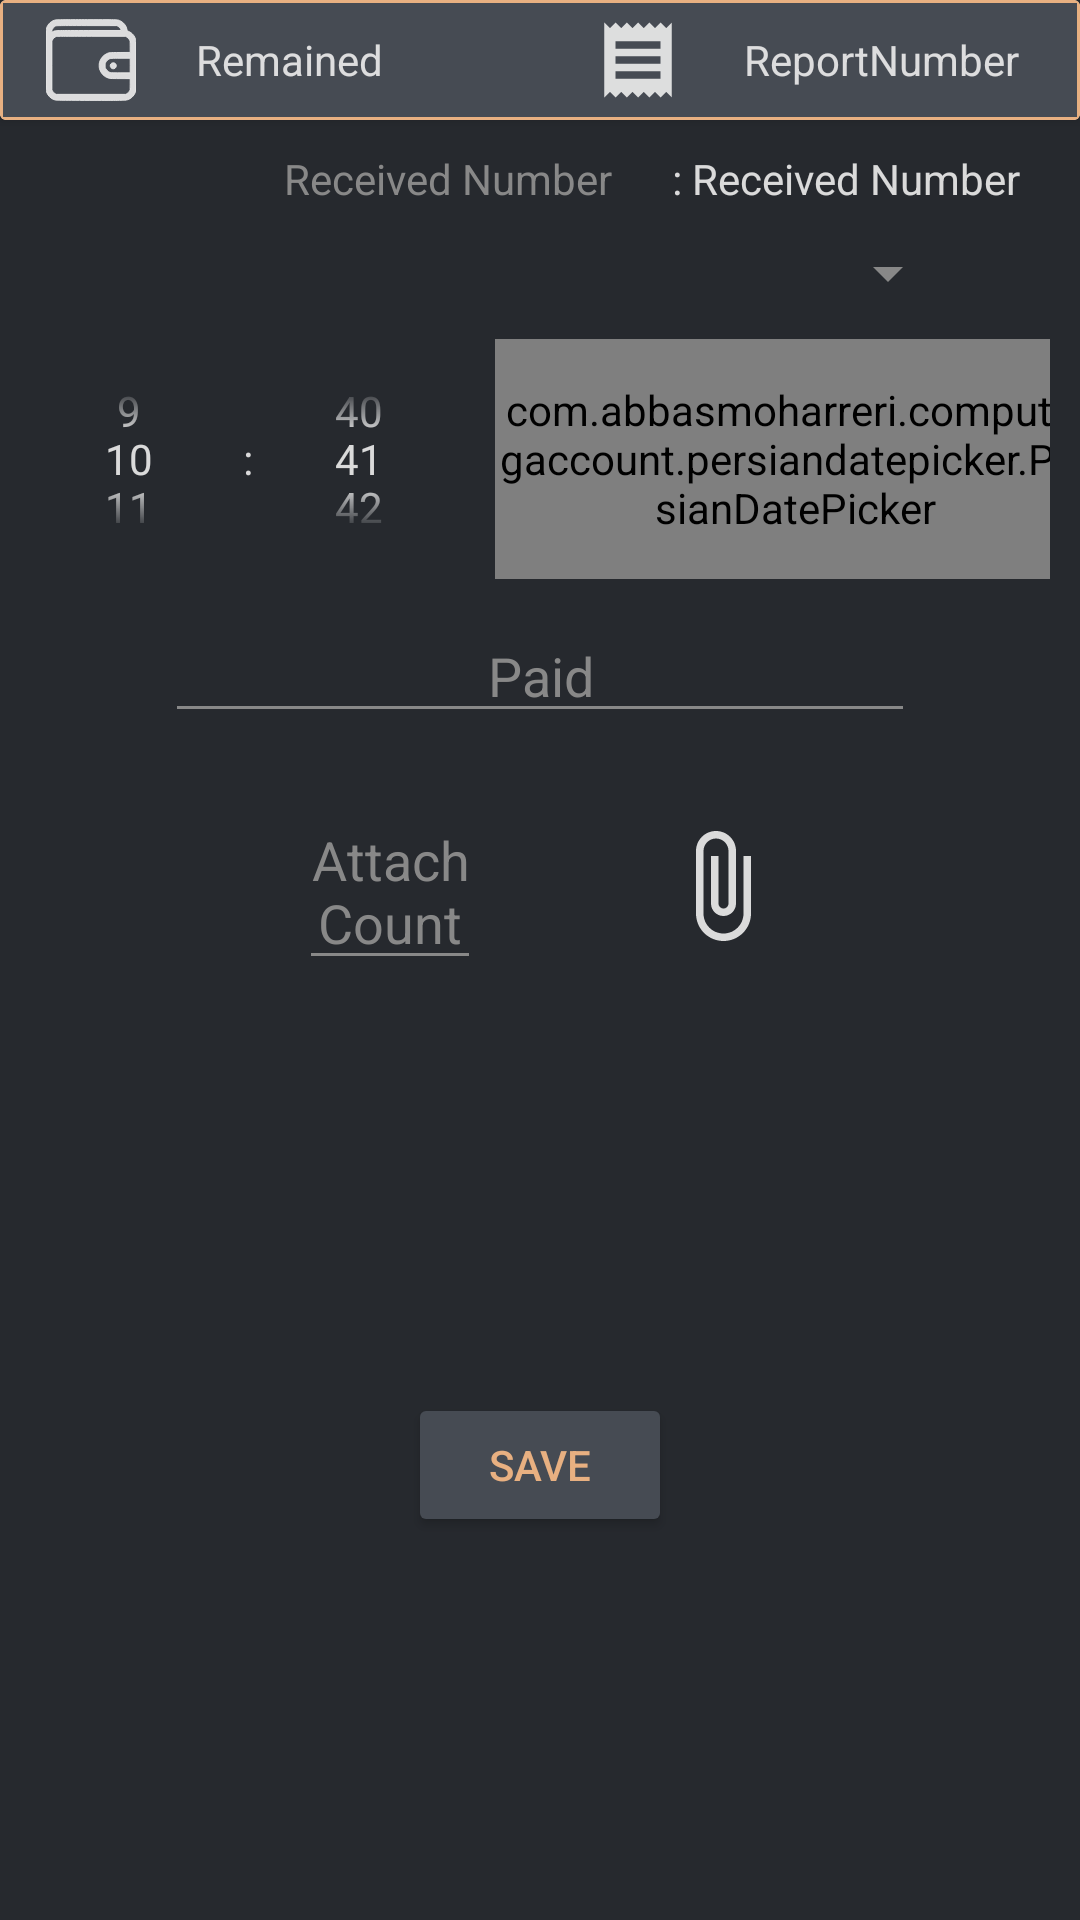

Produce the Android XML layout that renders to this screen, including the resource entries it uses.
<!-- AndroidManifest.xml: application theme Dark_AppTheme -->
<!-- res/layout/activity_receive.xml -->
<?xml version="1.0" encoding="utf-8"?>
<androidx.constraintlayout.widget.ConstraintLayout
    xmlns:android="http://schemas.android.com/apk/res/android"
    xmlns:app="http://schemas.android.com/apk/res-auto"
    xmlns:tools="http://schemas.android.com/tools"
    android:layout_width="match_parent"
    android:layout_height="match_parent"
    tools:context=".ReceiveActivity">

    <androidx.cardview.widget.CardView
        android:id="@+id/activity_received_container_data"
        android:layout_width="match_parent"
        android:layout_height="wrap_content"
        app:layout_constraintTop_toTopOf="parent"
        app:layout_constraintEnd_toEndOf="parent"
        app:layout_constraintStart_toStartOf="parent"
        android:foregroundGravity="center_horizontal">

        <LinearLayout
            android:layout_width="match_parent"
            android:layout_height="wrap_content"
            android:orientation="horizontal"
            android:gravity="center_horizontal"
            android:background="@drawable/border">



        <LinearLayout
            android:layout_width="wrap_content"
            android:layout_height="match_parent"
            android:orientation="horizontal"
            android:gravity="start"
            android:layout_marginTop="5dp"
            android:layout_marginBottom="5dp"
            android:layout_marginRight="70dp">

            <ImageView
                android:layout_width="30dp"
                android:layout_height="30dp"
                android:src="@drawable/wallet"
                android:layout_marginStart="10dp"
                android:layout_gravity="center_vertical|start"/>


            <TextView
                android:id="@+id/activity_received_remained"
                android:layout_width="wrap_content"
                android:layout_height="wrap_content"
                android:text="@string/textView_remained"
                android:layout_gravity="center_vertical|end"
                android:layout_marginLeft="20dp"/>


        </LinearLayout>

        <LinearLayout
            android:layout_width="wrap_content"
            android:layout_height="match_parent"
            android:orientation="horizontal"
            android:gravity="end"
            android:layout_marginTop="5dp"
            android:layout_marginBottom="5dp">


            <ImageView
                android:layout_width="30dp"
                android:layout_height="30dp"
                android:src="@drawable/ic_reports_24dp"
                android:layout_gravity="center_vertical|start" />


            <TextView
                android:id="@+id/activity_received_report_number"
                android:layout_width="wrap_content"
                android:layout_height="wrap_content"
                android:layout_gravity="center_vertical"
                android:text="@string/editText_hint_reportnumber"
                android:gravity="end"
                android:layout_marginLeft="20dp"
                android:layout_marginRight="15dp" />

        </LinearLayout>

        </LinearLayout>
    </androidx.cardview.widget.CardView>

    <ScrollView
        android:layout_width="match_parent"
        android:layout_height="0dp"
        android:fillViewport="true"
        app:layout_constraintTop_toBottomOf="@id/activity_received_container_data"
        app:layout_constraintEnd_toEndOf="parent"
        app:layout_constraintStart_toStartOf="parent"
        app:layout_constraintBottom_toBottomOf="parent">

        <androidx.constraintlayout.widget.ConstraintLayout
            xmlns:android="http://schemas.android.com/apk/res/android"
            xmlns:app="http://schemas.android.com/apk/res-auto"
            xmlns:tools="http://schemas.android.com/tools"
            android:layout_width="match_parent"
            android:layout_height="match_parent"
            tools:context=".PaidActivity">


            <LinearLayout
                android:id="@+id/activity_received_container_received_number"
                android:layout_width="match_parent"
                android:layout_height="wrap_content"
                android:layout_marginTop="10dp"
                app:layout_constraintEnd_toEndOf="parent"
                app:layout_constraintStart_toStartOf="parent"
                app:layout_constraintTop_toTopOf="parent"
                android:orientation="horizontal"
                android:gravity="end">


                <TextView
                    android:id="@+id/activity_received_number"
                    android:layout_width="wrap_content"
                    android:layout_height="wrap_content"
                    android:layout_marginEnd="20dp"
                    android:hint="@string/editText_hint_received_number"/>

                <TextView
                    android:layout_width="wrap_content"
                    android:layout_height="wrap_content"
                    android:layout_marginEnd="20dp"
                    android:text="@string/textView_received_number" />

            </LinearLayout>





            <Spinner
                android:id="@+id/activity_received_account_name"
                android:layout_width="280dp"
                android:layout_height="wrap_content"
                android:layout_margin="10dp"
                app:layout_constraintTop_toBottomOf="@id/activity_received_container_received_number"
                app:layout_constraintEnd_toEndOf="parent"
                app:layout_constraintStart_toStartOf="parent"/>



            <LinearLayout
                android:id="@+id/activity_received_container_date_time"
                android:layout_width="match_parent"
                android:layout_height="wrap_content"
                tools:ignore="MissingConstraints"
                app:layout_constraintTop_toBottomOf="@id/activity_received_account_name"
                app:layout_constraintEnd_toEndOf="parent"
                app:layout_constraintStart_toStartOf="parent"
                android:orientation="horizontal"
                android:gravity="center|center_horizontal"
                android:layout_margin="10dp">



                <TimePicker
                    android:id="@+id/activity_received_time_picker"
                    android:layout_width="170dp"
                    android:layout_height="80dp"
                    android:timePickerMode="spinner" />



                <com.abbasmoharreri.computingaccount.persiandatepicker.PersianDatePicker
                    android:id="@+id/activity_received_date_picker"
                    android:layout_width="200dp"
                    android:layout_height="80dp"/>


            </LinearLayout>




            <EditText
                android:id="@+id/activity_received_price"
                android:layout_width="250dp"
                android:layout_height="wrap_content"
                tools:ignore="MissingConstraints"
                android:hint="@string/editText_hint_paid"
                android:layout_margin="10dp"
                app:layout_constraintStart_toStartOf="parent"
                app:layout_constraintEnd_toEndOf="parent"
                android:textAlignment="center"
                android:inputType="number"
                app:layout_constraintTop_toBottomOf="@id/activity_received_container_date_time"/>




            <LinearLayout
                android:id="@+id/activity_received_container_add_picture_button_attach_count"
                android:layout_width="match_parent"
                android:layout_height="wrap_content"
                tools:ignore="MissingConstraints"
                app:layout_constraintTop_toBottomOf="@id/activity_received_price"
                app:layout_constraintEnd_toEndOf="parent"
                app:layout_constraintStart_toStartOf="parent"
                android:orientation="horizontal"
                android:gravity="center|center_horizontal"
                android:layout_margin="20dp">


                <EditText
                    android:id="@+id/activity_received_attach_count"
                    android:layout_width="wrap_content"
                    android:layout_height="wrap_content"
                    android:hint="@string/editText_hint_attach_ncount"
                    android:textAlignment="center"
                    android:inputType="number"/>


                <ImageView
                    android:id="@+id/activity_received_add_picture_button"
                    android:layout_width="40dp"
                    android:layout_height="40dp"
                    android:layout_marginStart="60dp"
                    android:src="@drawable/ic_attach_file_24dp" />

            </LinearLayout>






            <LinearLayout
                android:id="@+id/activity_received_container_image_attach"
                android:layout_width="match_parent"
                android:layout_height="wrap_content"
                android:layout_margin="10dp"
                android:gravity="center"
                android:orientation="vertical"
                app:layout_constraintEnd_toEndOf="parent"
                app:layout_constraintStart_toStartOf="parent"
                app:layout_constraintTop_toBottomOf="@id/activity_received_container_add_picture_button_attach_count">



            </LinearLayout>





            <Button
                android:id="@+id/activity_received_save_button"
                android:layout_width="wrap_content"
                android:layout_height="wrap_content"
                tools:ignore="MissingConstraints"
                app:layout_constraintTop_toBottomOf="@id/activity_received_container_image_attach"
                app:layout_constraintEnd_toEndOf="parent"
                app:layout_constraintStart_toStartOf="parent"
                app:layout_constraintBottom_toBottomOf="parent"
                android:layout_marginTop="20dp"
                android:text="@string/button_name_save"
                android:textAlignment="center"
                android:layout_marginBottom="20dp"/>

        </androidx.constraintlayout.widget.ConstraintLayout>



    </ScrollView>






</androidx.constraintlayout.widget.ConstraintLayout>
<!-- resources referenced by this layout -->
<resources>
  <!-- drawable border (drawable) -->
  <?xml version="1.0" encoding="utf-8"?>
  <shape android:shape= "rectangle" xmlns:android="http://schemas.android.com/apk/res/android">
  
          <solid android:color="?attr/table_background"/>
          <stroke android:width="1dp" android:color="?attr/table_border_color"/>
  
  </shape>
  <!-- drawable ic_reports_24dp (drawable) -->
  <vector xmlns:android="http://schemas.android.com/apk/res/android"
      android:width="24dp"
      android:height="24dp"
      android:tint="?attr/vector_color"
      android:viewportWidth="24.0"
      android:viewportHeight="24.0">
      <path
          android:fillColor="@color/me_white_2"
          android:pathData="M18,17L6,17v-2h12v2zM18,13L6,13v-2h12v2zM18,9L6,9L6,7h12v2zM3,22l1.5,-1.5L6,22l1.5,-1.5L9,22l1.5,-1.5L12,22l1.5,-1.5L15,22l1.5,-1.5L18,22l1.5,-1.5L21,22L21,2l-1.5,1.5L18,2l-1.5,1.5L15,2l-1.5,1.5L12,2l-1.5,1.5L9,2 7.5,3.5 6,2 4.5,3.5 3,2v20z" />
  </vector>
  <string name="button_name_save">Save</string>
  <string name="editText_hint_attach_ncount">Attach\nCount</string>
  <string name="editText_hint_paid">Paid</string>
  <string name="editText_hint_received_number">Received Number</string>
  <string name="editText_hint_reportnumber">ReportNumber</string>
  <string name="textView_received_number">: Received Number</string>
  <string name="textView_remained">Remained</string>
  <color name="me_white_2">#E3E3E3</color>
  <color name="dark_ColorPrimary">#26292e</color>
  <color name="dark_ColorPrimaryDark">#464B53</color>
  <color name="yellow_primary">#e8b081</color>
  <color name="white_primary">#eaeaeaea</color>
  <color name="grey_primary">#888888</color>
  <style name="custom_dark_edit_text" parent="Widget.AppCompat.EditText">
          <item name="android:textColor">@color/yellow_primary</item>
          <item name="android:textColorHint">@color/grey_primary</item>
      </style>
  <style name="custom_dark_auto_complete_text_view" parent="Widget.AppCompat.AutoCompleteTextView">
          <item name="android:textColor">@color/yellow_primary</item>
      </style>
  <style name="custom_dark_widget_button" parent="Widget.AppCompat.Button">
          <item name="android:textColor">@color/yellow_primary</item>
          <item name="android:backgroundTint">@color/dark_ColorPrimaryDark</item>
      </style>
  <style name="custom_dark_floating_action_button" parent="Widget.Design.FloatingActionButton">
          <item name="android:backgroundTint">@color/yellow_primary</item>
      </style>
  <style name="custom_dark_check_box" parent="Widget.AppCompat.CompoundButton.CheckBox">
          <item name="android:textColor">@color/white_primary</item>
          <item name="buttonTint">@color/yellow_primary</item>
      </style>
  <style name="custom_dark_navigation_view" parent="Widget.Design.BottomNavigationView">
          <item name="backgroundTint">@color/light_ColorPrimaryDark</item>
          <item name="itemTextColor">@color/yellow_primary</item>
          <item name="itemIconTint">@drawable/color_item_bottom_navigation_view</item>
      </style>
  <color name="black_second">#EA151515</color>
  <color name="blue_third">#0083ab</color>
  <style name="custom_dark_button_alert_dialog" parent="Widget.AppCompat.Button.ButtonBar.AlertDialog">
          <item name="android:textColor">@color/yellow_primary</item>
      </style>
  <color name="light_ColorPrimaryDark">#2B2B2B</color>
  <!-- drawable color_item_bottom_navigation_view (drawable) -->
  <?xml version="1.0" encoding="utf-8"?>
  <selector xmlns:android="http://schemas.android.com/apk/res/android">
      <item android:state_checked="false" android:color="?attr/non_selected_icon" />
      <item android:state_checked="true" android:color="?attr/selected_icon" />
  </selector>
</resources>
